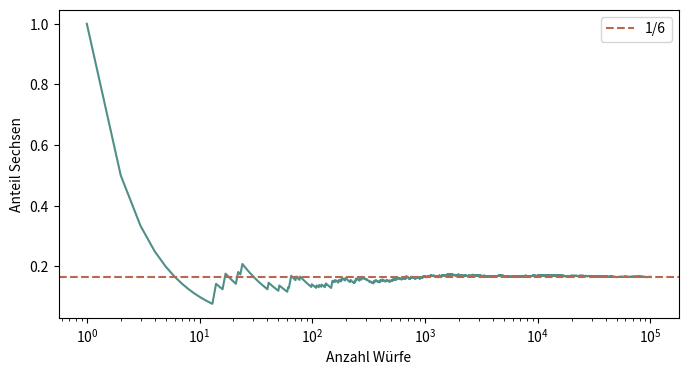
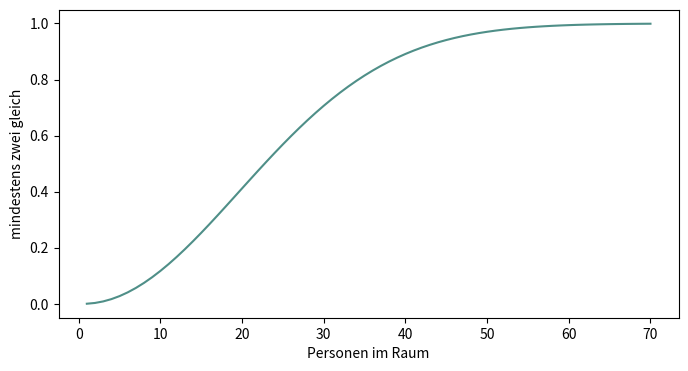
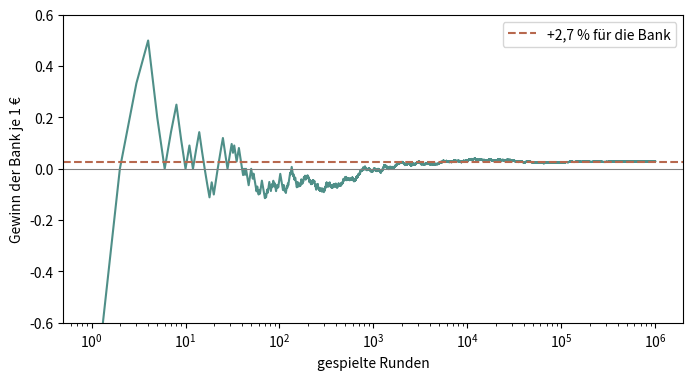
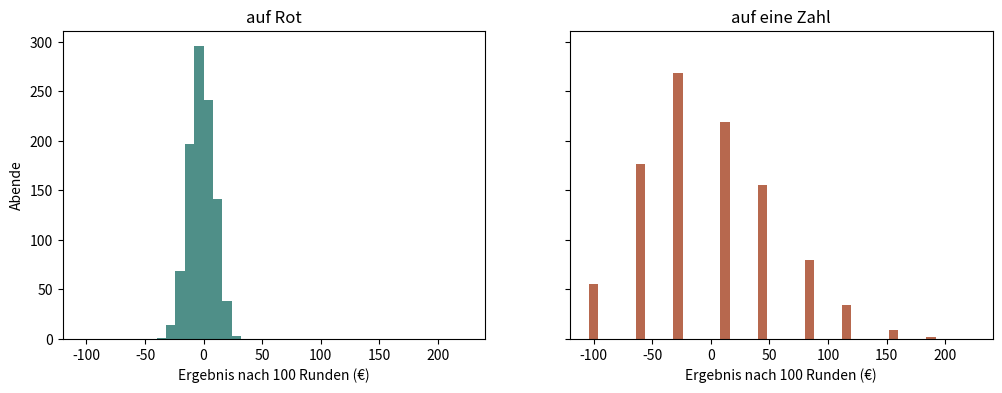
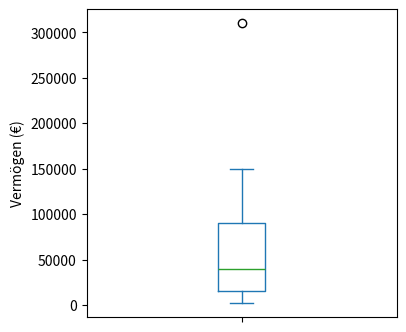

The script that saved these images, in order:
import numpy as np
import pandas as pd
import matplotlib.pyplot as plt

PETROL, ROST = "#4F8F88", "#B7684E"

rng = np.random.default_rng(2026)
wuerfe = rng.integers(1, 7, size=100_000)          # 100 000 Würfe
anteil = (wuerfe == 6).cumsum() / np.arange(1, 100_001)
for n in [10, 100, 1_000, 100_000]:
    print(f"nach {n:>6} Würfen: {anteil[n - 1]:.1%} Sechsen")

plt.figure(figsize=(8, 4))
plt.plot(np.arange(1, 100_001), anteil, color=PETROL)
plt.axhline(1 / 6, color=ROST, ls="--", label="1/6")
plt.xscale("log")
plt.xlabel("Anzahl Würfe")
plt.ylabel("Anteil Sechsen")
plt.legend()
plt.show()

def mindestens_zwei_gleich(k):
    alle_verschieden = 1.0
    for i in range(k):
        alle_verschieden *= (365 - i) / 365   # die nächste Person braucht einen noch freien Tag
    return 1 - alle_verschieden


for k in [3, 9, 23, 41, 57, 75]:
    print(f"{k:>2} Personen: {mindestens_zwei_gleich(k):.2%}")

personen = range(1, 71)
plt.figure(figsize=(8, 4))
plt.plot(personen, [mindestens_zwei_gleich(k) for k in personen], color=PETROL)
plt.xlabel("Personen im Raum")
plt.ylabel("mindestens zwei gleich")
plt.show()

rng = np.random.default_rng(37)
rot_kommt = rng.integers(0, 37, size=1_000_000) < 18   # 18 der 37 Felder sind rot
bank = np.where(rot_kommt, -1, 1)                      # Sicht der Bank: Rot kostet sie 1 €, sonst gewinnt sie 1 €
print("Gewinn der Bank:", bank.sum(), "€")
je_euro = bank.cumsum() / np.arange(1, 1_000_001)
for n in [10, 100, 1_000, 1_000_000]:
    print(f"nach {n:>7} Runden: {je_euro[n - 1]:+.1%} je Euro")

plt.figure(figsize=(8, 4))
plt.plot(np.arange(1, 1_000_001), je_euro, color=PETROL)
plt.axhline(1 / 37, color=ROST, ls="--", label="+2,7 % für die Bank")
plt.axhline(0, color="grey", lw=0.8)
plt.xscale("log")
plt.ylim(-0.6, 0.6)
plt.xlabel("gespielte Runden")
plt.ylabel("Gewinn der Bank je 1 €")
plt.legend()
plt.show()

rng = np.random.default_rng(100)
rot   = np.where(rng.integers(0, 37, (1000, 100)) < 18, 1, -1).sum(axis=1)
plein = np.where(rng.integers(0, 37, (1000, 100)) == 17, 35, -1).sum(axis=1)
for name, x in [("Rot", rot), ("eine Zahl", plein)]:
    print(f"{name:>9}: Mittel {x.mean():6.2f} € · Standardabweichung {x.std():4.1f} € · von {x.min()} bis {x.max()} €")
print(f"eine Zahl: {(plein == -100).mean():.1%} der Abende alles weg, {(plein > 0).mean():.0%} mit Gewinn")

fig, achsen = plt.subplots(1, 2, figsize=(12, 4), sharey=True)
klassen = np.arange(-104, 229, 8)
achsen[0].hist(rot, bins=klassen, color=PETROL)
achsen[0].set_title("auf Rot")
achsen[1].hist(plein, bins=klassen, color=ROST)
achsen[1].set_title("auf eine Zahl")
for ax in achsen:
    ax.set_xlabel("Ergebnis nach 100 Runden (€)")
achsen[0].set_ylabel("Abende")
plt.show()

verspaetung = pd.DataFrame({"Flixbus": [10, 15, 20, 15, 15], "ICE": [0, 0, 5, 10, 60]})   # Minuten an fünf Tagen
mittel = verspaetung.mean()
abweichung = verspaetung - mittel          # Schritt 1
quadrate = abweichung ** 2                 # Schritt 2
varianz = quadrate.mean()                  # Schritt 3
standardabweichung = np.sqrt(varianz)      # Schritt 4
print(pd.DataFrame({"Mittel": mittel, "Varianz": varianz, "Standardabweichung": standardabweichung}).round(1))

ice_1011 = np.array([111, 8, 25, 216, 6])
print(f"Mittel {ice_1011.mean():.1f} · Median {np.median(ice_1011):.0f} · Standardabweichung {ice_1011.std():.1f} Minuten")

vermoegen = pd.Series([2_000, 8_000, 15_000, 25_000, 40_000, 60_000, 90_000, 150_000, 310_000])
q1, q3 = vermoegen.quantile(0.25), vermoegen.quantile(0.75)
iqr = q3 - q1
print(f"Mittelwert {vermoegen.mean():.0f} € · Median {vermoegen.median():.0f} €")
print(f"Q1 {q1:.0f} € · Q3 {q3:.0f} € · IQR {iqr:.0f} € · Ausreißer über {q3 + 1.5 * iqr:.0f} €")

mit_musk = pd.concat([vermoegen, pd.Series([8e11])])   # Elon Musk, rund 800 Mrd. € (Forbes)
print(f"mit Musk: Mittelwert {mit_musk.mean() / 1e9:.0f} Mrd. € · Median {mit_musk.median():.0f} €")

vermoegen.plot.box(figsize=(4, 4), ylabel="Vermögen (€)")
plt.show()

ingenieure, musiker = 6_700, 100           # etwa 67 Ingenieure je Musiker (Bundesagentur für Arbeit)
klavier_ing = ingenieure * 0.05            # 5 von 100 Ingenieuren spielen gern Klavier
klavier_mus = musiker                      # großzügig: alle Musiker
print(f"P(Ingenieur | spielt gern Klavier) = {klavier_ing:.0f} / {klavier_ing + klavier_mus:.0f} "
      f"= {klavier_ing / (klavier_ing + klavier_mus):.0%}")

a, b = [60, 70], [75, 90, 95]
print(f"vorher:  A {np.mean(a):.1f} · B {np.mean(b):.1f} · alle {np.mean(a + b):.1f}")
a, b = a + [75], [90, 95]                  # die Person mit 75 Punkten wechselt von B nach A
print(f"nachher: A {np.mean(a):.1f} · B {np.mean(b):.1f} · alle {np.mean(a + b):.1f}")

berkeley = pd.DataFrame({"Fachbereich": ["A", "A", "F", "F"], "Gruppe": ["Männer", "Frauen", "Männer", "Frauen"],
                         "Bewerbungen": [825, 108, 373, 341], "zugelassen": [512, 89, 22, 24]})
berkeley["Quote"] = berkeley["zugelassen"] / berkeley["Bewerbungen"]
print(berkeley.round(2), "\n")
zusammen = berkeley.groupby("Gruppe")[["Bewerbungen", "zugelassen"]].sum()
zusammen["Quote"] = zusammen["zugelassen"] / zusammen["Bewerbungen"]
print(zusammen.round(3))
